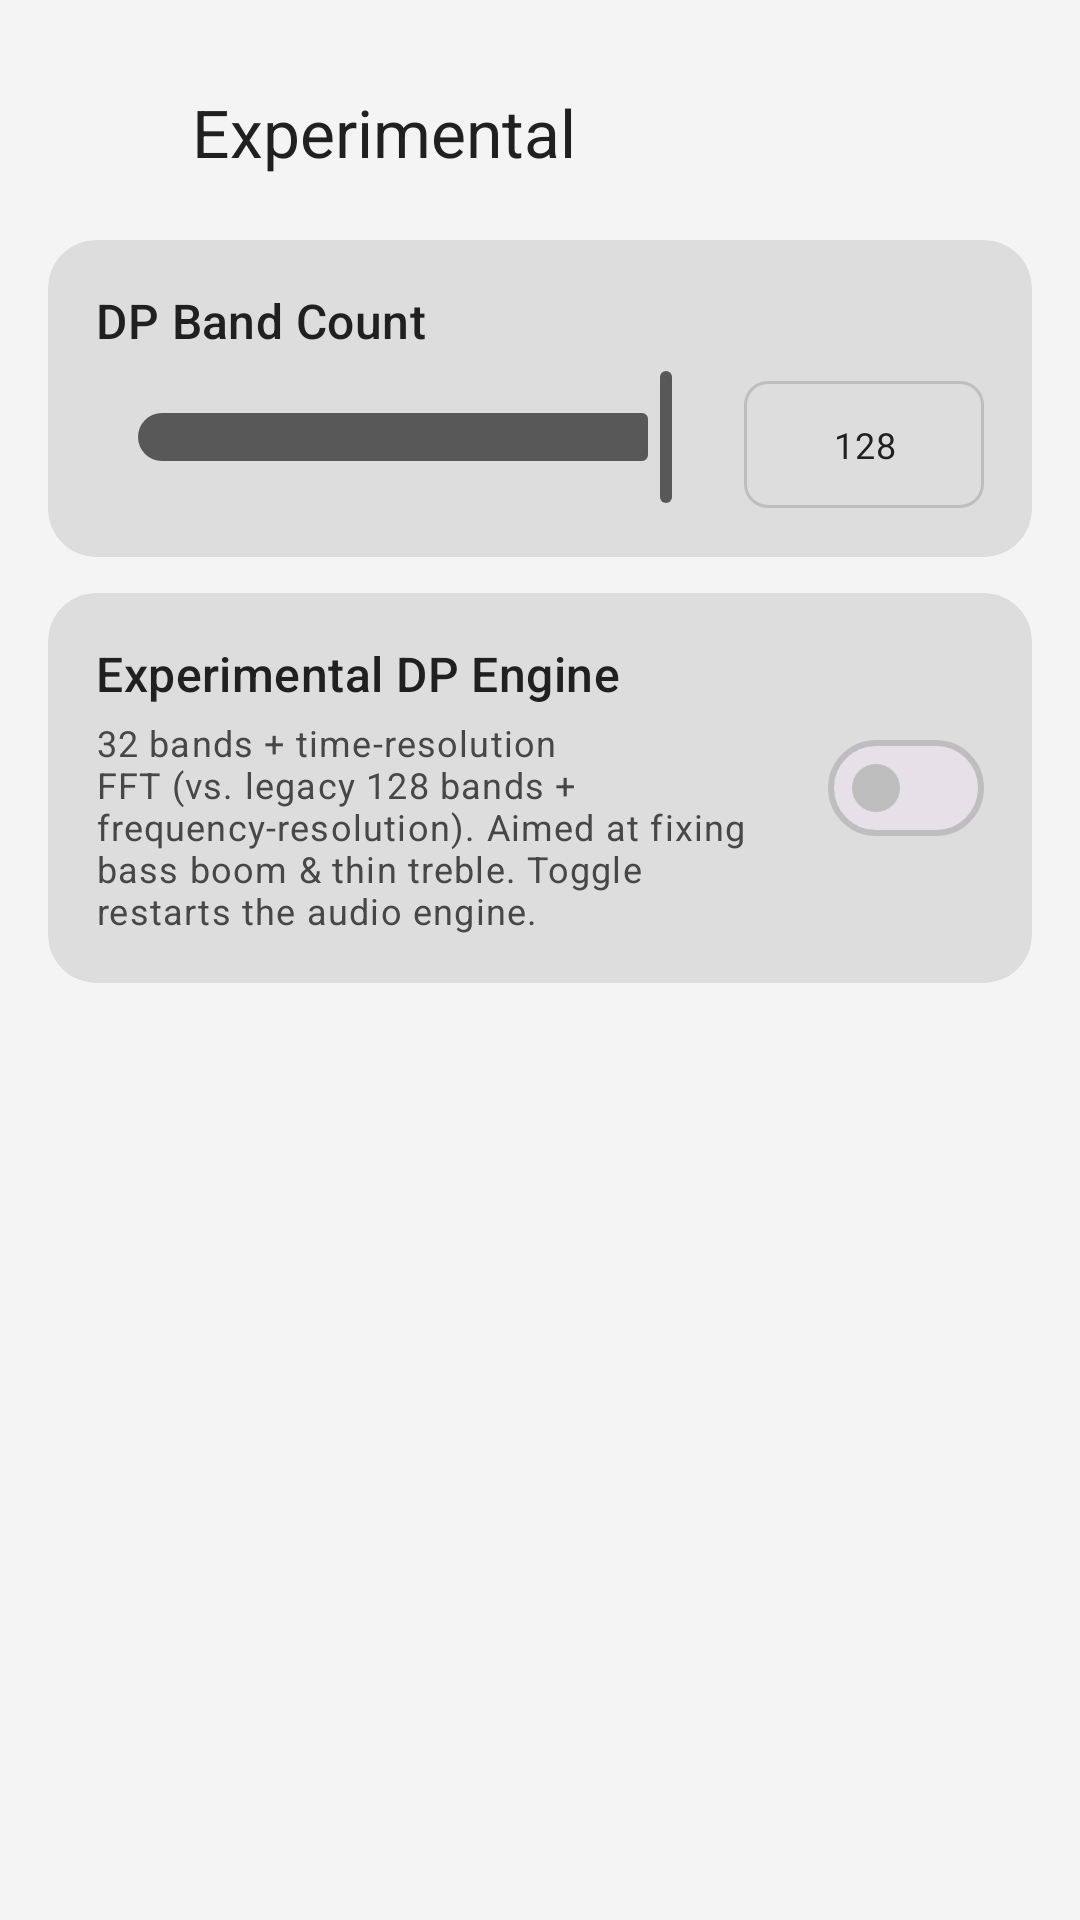

The Android layout XML behind this screen, and the referenced resources:
<!-- AndroidManifest.xml: activity theme Theme.Equalizer314 -->
<!-- res/layout/activity_experimental.xml -->
<?xml version="1.0" encoding="utf-8"?>
<ScrollView xmlns:android="http://schemas.android.com/apk/res/android"
    xmlns:app="http://schemas.android.com/apk/res-auto"
    android:layout_width="match_parent"
    android:layout_height="match_parent"
    android:background="?attr/colorSurface">

    <LinearLayout
        android:layout_width="match_parent"
        android:layout_height="wrap_content"
        android:orientation="vertical"
        android:padding="16dp">

        
        <LinearLayout
            android:layout_width="match_parent"
            android:layout_height="wrap_content"
            android:orientation="horizontal"
            android:gravity="center_vertical"
            android:paddingTop="8dp"
            android:paddingBottom="16dp">

            <ImageButton
                android:id="@+id/backButton"
                android:layout_width="40dp"
                android:layout_height="40dp"
                android:src="@drawable/ic_arrow_back"
                android:background="?attr/selectableItemBackgroundBorderless"
                android:scaleType="centerInside"
                app:tint="?attr/colorOnSurface"
                android:contentDescription="@string/action_back" />

            <TextView
                android:layout_width="0dp"
                android:layout_height="wrap_content"
                android:layout_weight="1"
                android:text="@string/title_experimental"
                android:textAppearance="@style/TextAppearance.Material3.TitleLarge"
                android:textColor="?attr/colorOnSurface"
                android:paddingStart="8dp" />
        </LinearLayout>

        
        <com.google.android.material.card.MaterialCardView
            android:layout_width="match_parent"
            android:layout_height="wrap_content"
            android:layout_marginBottom="12dp"
            app:cardBackgroundColor="?attr/colorSurfaceContainerHigh"
            app:cardCornerRadius="16dp"
            app:cardElevation="0dp"
            app:strokeWidth="0dp">

            <LinearLayout
                android:layout_width="match_parent"
                android:layout_height="wrap_content"
                android:orientation="vertical"
                android:padding="16dp">

                <TextView
                    android:layout_width="match_parent"
                    android:layout_height="wrap_content"
                    android:text="@string/experimental_dp_band_count"
                    android:textAppearance="@style/TextAppearance.Material3.TitleMedium"
                    android:textColor="?attr/colorOnSurface"
                    android:paddingBottom="4dp" />

                <LinearLayout
                    android:layout_width="match_parent"
                    android:layout_height="wrap_content"
                    android:orientation="horizontal"
                    android:gravity="center_vertical">

                    <com.google.android.material.slider.Slider
                        android:id="@+id/expDpBandCountSlider"
                        android:layout_width="0dp"
                        android:layout_height="wrap_content"
                        android:layout_weight="1"
                        android:valueFrom="32"
                        android:valueTo="128"
                        android:value="128"
                        app:labelBehavior="gone" />

                    <com.google.android.material.textfield.TextInputLayout
                        android:layout_width="80dp"
                        android:layout_height="wrap_content"
                        android:layout_marginStart="4dp"
                        app:boxCornerRadiusTopStart="8dp"
                        app:boxCornerRadiusTopEnd="8dp"
                        app:boxCornerRadiusBottomStart="8dp"
                        app:boxCornerRadiusBottomEnd="8dp"
                        style="@style/Widget.Material3.TextInputLayout.OutlinedBox.Dense">

                        <com.google.android.material.textfield.TextInputEditText
                            android:id="@+id/expDpBandCountText"
                            android:layout_width="match_parent"
                            android:layout_height="wrap_content"
                            android:inputType="number"
                            android:textSize="12sp"
                            android:text="128"
                            android:gravity="center"
                            android:imeOptions="actionDone" />
                    </com.google.android.material.textfield.TextInputLayout>
                </LinearLayout>
            </LinearLayout>
        </com.google.android.material.card.MaterialCardView>


        
        <com.google.android.material.card.MaterialCardView
            android:layout_width="match_parent"
            android:layout_height="wrap_content"
            android:layout_marginBottom="12dp"
            app:cardBackgroundColor="?attr/colorSurfaceContainerHigh"
            app:cardCornerRadius="16dp"
            app:cardElevation="0dp"
            app:strokeWidth="0dp">

            <LinearLayout
                android:layout_width="match_parent"
                android:layout_height="wrap_content"
                android:orientation="horizontal"
                android:gravity="center_vertical"
                android:padding="16dp">

                <LinearLayout
                    android:layout_width="0dp"
                    android:layout_height="wrap_content"
                    android:layout_weight="1"
                    android:orientation="vertical">

                    <TextView
                        android:layout_width="match_parent"
                        android:layout_height="wrap_content"
                        android:text="@string/experimental_dp_engine"
                        android:textAppearance="@style/TextAppearance.Material3.TitleMedium"
                        android:textColor="?attr/colorOnSurface" />

                    <TextView
                        android:layout_width="match_parent"
                        android:layout_height="wrap_content"
                        android:text="@string/experimental_dp_engine_desc"
                        android:textAppearance="@style/TextAppearance.Material3.BodySmall"
                        android:textColor="?attr/colorOnSurfaceVariant"
                        android:paddingTop="4dp" />
                </LinearLayout>

                <com.google.android.material.materialswitch.MaterialSwitch
                    android:id="@+id/expDpModeSwitch"
                    android:layout_width="wrap_content"
                    android:layout_height="wrap_content"
                    android:layout_marginStart="16dp" />
            </LinearLayout>
        </com.google.android.material.card.MaterialCardView>


    </LinearLayout>
</ScrollView>
<!-- resources referenced by this layout -->
<resources>
  <string name="action_back">Back</string>
  <string name="experimental_dp_band_count">DP Band Count</string>
  <string name="experimental_dp_engine">Experimental DP Engine</string>
  <string name="experimental_dp_engine_desc">32 bands + time-resolution FFT (vs. legacy 128 bands + frequency-resolution). Aimed at fixing bass boom &amp; thin treble. Toggle restarts the audio engine.</string>
  <string name="title_experimental">Experimental</string>
  <style name="Theme.Equalizer314" parent="Theme.Material3.DayNight.NoActionBar">
          
          <item name="colorPrimary">#FF585858</item>
          <item name="colorOnPrimary">#FFFFFFFF</item>
          <item name="colorPrimaryContainer">#FFC8C8C8</item>
          <item name="colorOnPrimaryContainer">#FF252525</item>
  
          
          <item name="colorSecondary">#FF696969</item>
          <item name="colorOnSecondary">#FFFFFFFF</item>
          <item name="colorSecondaryContainer">#FFCFCFCF</item>
          <item name="colorOnSecondaryContainer">#FF252525</item>
  
          
          <item name="colorTertiary">#FF474747</item>
          <item name="colorOnTertiary">#FFFFFFFF</item>
          <item name="colorTertiaryContainer">#FFC8C8C8</item>
          <item name="colorOnTertiaryContainer">#FF252525</item>
  
          
          <item name="colorSurface">#FFF4F4F4</item>
          <item name="colorOnSurface">#FF202020</item>
          <item name="colorSurfaceVariant">#FFE4E4E4</item>
          <item name="colorOnSurfaceVariant">#FF474747</item>
          <item name="colorSurfaceContainerLow">#FFECECEC</item>
          <item name="colorSurfaceContainer">#FFE6E6E6</item>
          <item name="colorSurfaceContainerHigh">#FFDDDDDD</item>
  
          
          <item name="colorOutline">#FFBEBEBE</item>
          <item name="colorOutlineVariant">#FFCFCFCF</item>
  
          
          <item name="android:statusBarColor">@android:color/transparent</item>
          <item name="android:navigationBarColor">@android:color/transparent</item>
          <item name="android:windowLightStatusBar">true</item>
      </style>
</resources>
